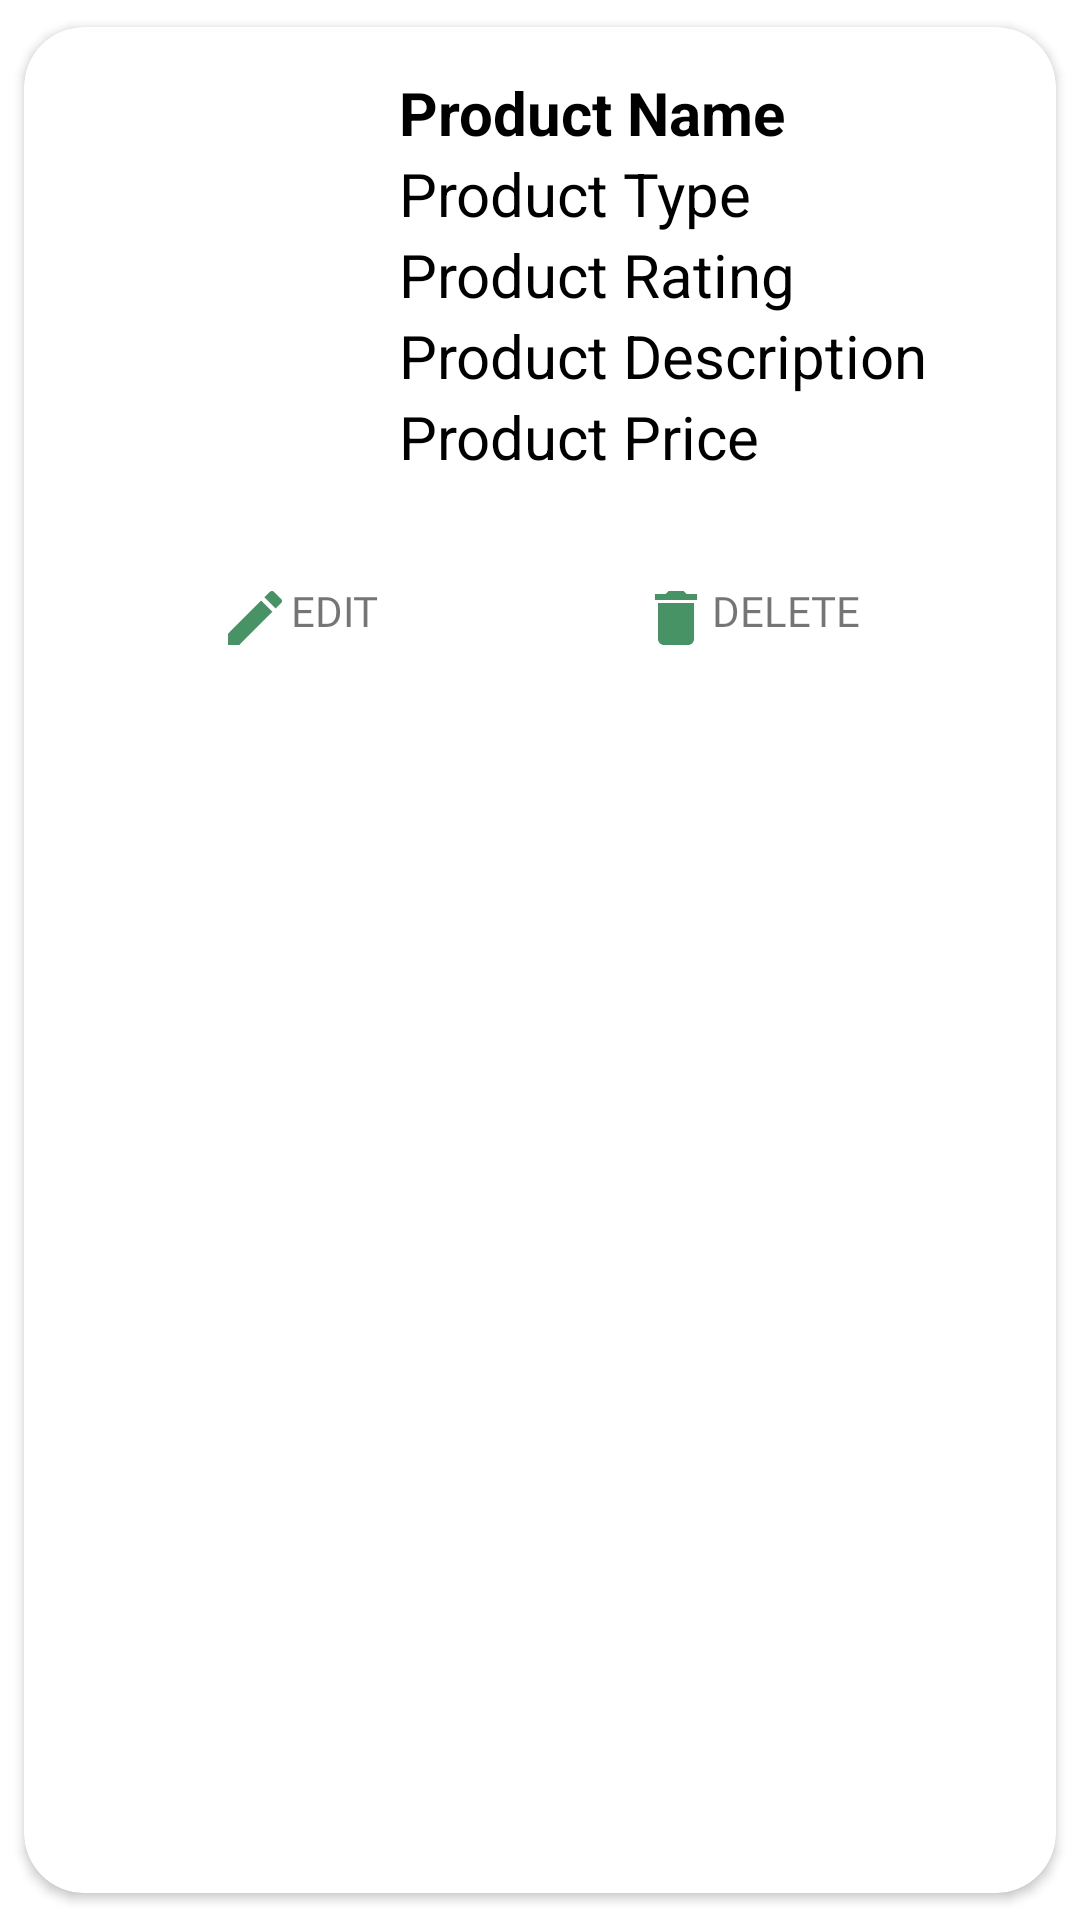

Layout XML and referenced resources for this Android screen:
<!-- AndroidManifest.xml: application theme Theme.MyGroceryStore -->
<!-- res/layout/admin_all_product_card.xml -->
<?xml version="1.0" encoding="utf-8"?>
<androidx.cardview.widget.CardView xmlns:android="http://schemas.android.com/apk/res/android"
    xmlns:app="http://schemas.android.com/apk/res-auto"
    android:layout_width="match_parent"
    android:layout_height="wrap_content"
    android:elevation="5dp"
    app:cardCornerRadius="20dp"
    app:cardUseCompatPadding="true">

    <LinearLayout
        android:layout_width="match_parent"
        android:layout_height="wrap_content"
        android:orientation="vertical"
        android:padding="15dp">


        <LinearLayout
            android:layout_width="match_parent"
            android:layout_height="wrap_content"
            android:orientation="horizontal">

            <ImageView
                android:id="@+id/pro_img"
                android:layout_width="100dp"
                android:layout_height="100dp"
                android:layout_gravity="center_vertical"
                android:src="@mipmap/ic_launcher"
                app:civ_border_color="#FF000000"
                app:civ_border_width="2dp" />

            <androidx.appcompat.widget.LinearLayoutCompat
                android:layout_width="match_parent"
                android:layout_height="150dp"
                android:orientation="vertical">

                <TextView
                    android:id="@+id/pro_name"
                    android:layout_width="match_parent"
                    android:layout_height="wrap_content"
                    android:layout_marginLeft="10dp"
                    android:text="Product Name"
                    android:singleLine="true"
                    android:textColor="#000"
                    android:textSize="20sp"
                    android:textStyle="bold" />

                <TextView
                    android:id="@+id/pro_type"
                    android:layout_width="match_parent"
                    android:layout_height="wrap_content"
                    android:layout_marginLeft="10dp"
                    android:text="Product Type"
                    android:textColor="#000"
                    android:textSize="20sp" />

                <TextView
                    android:id="@+id/pro_rating"
                    android:layout_width="match_parent"
                    android:layout_height="wrap_content"
                    android:layout_marginLeft="10dp"
                    android:text="Product Rating"
                    android:textColor="#000"
                    android:textSize="20sp" />

                <TextView
                    android:id="@+id/pro_desc"
                    android:layout_width="match_parent"
                    android:layout_height="wrap_content"
                    android:layout_marginLeft="10dp"
                    android:singleLine="true"
                    android:text="Product Description"
                    android:textColor="#000"
                    android:textSize="20sp" />

                <TextView
                    android:id="@+id/pro_price"
                    android:layout_width="match_parent"
                    android:layout_height="wrap_content"
                    android:layout_marginLeft="10dp"
                    android:singleLine="true"
                    android:text="Product Price"
                    android:textColor="#000"
                    android:textSize="20sp" />
            </androidx.appcompat.widget.LinearLayoutCompat>


        </LinearLayout>

        <RelativeLayout
            android:layout_width="match_parent"
            android:layout_height="wrap_content">

            <TextView
                android:id="@+id/edit"
                android:layout_width="wrap_content"
                android:layout_height="wrap_content"
                android:layout_marginLeft="30dp"
                android:drawableStart="@drawable/ic_baseline_edit_24"
                android:fontFamily="@font/acumin_pro_bold"
                android:padding="20dp"
                android:text="EDIT" />

            <TextView
                android:id="@+id/delete"
                android:layout_width="wrap_content"
                android:layout_height="wrap_content"
                android:layout_alignParentRight="true"
                android:layout_marginRight="30dp"
                android:drawableStart="@drawable/ic_baseline_delete_24"
                android:fontFamily="@font/acumin_pro_bold"
                android:padding="20dp"
                android:text="DELETE" />
        </RelativeLayout>
    </LinearLayout>


</androidx.cardview.widget.CardView>
<!-- resources referenced by this layout -->
<resources>
  <!-- drawable ic_baseline_delete_24 (drawable) -->
  <vector android:height="24dp" android:tint="@color/dark_green"
      android:viewportHeight="24" android:viewportWidth="24"
      android:width="24dp" xmlns:android="http://schemas.android.com/apk/res/android">
      <path android:fillColor="@android:color/white" android:pathData="M6,19c0,1.1 0.9,2 2,2h8c1.1,0 2,-0.9 2,-2V7H6v12zM19,4h-3.5l-1,-1h-5l-1,1H5v2h14V4z"/>
  </vector>
  <!-- drawable ic_baseline_edit_24 (drawable) -->
  <vector android:height="24dp" android:tint="#479365"
      android:viewportHeight="24" android:viewportWidth="24"
      android:width="24dp" xmlns:android="http://schemas.android.com/apk/res/android">
      <path android:fillColor="@android:color/white" android:pathData="M3,17.25V21h3.75L17.81,9.94l-3.75,-3.75L3,17.25zM20.71,7.04c0.39,-0.39 0.39,-1.02 0,-1.41l-2.34,-2.34c-0.39,-0.39 -1.02,-0.39 -1.41,0l-1.83,1.83 3.75,3.75 1.83,-1.83z"/>
  </vector>
  <style name="Theme.MyGroceryStore" parent="Theme.MaterialComponents.Light.NoActionBar">
          
          <item name="colorPrimary">@color/purple_500</item>
          <item name="colorPrimaryVariant">@color/purple_700</item>
          <item name="colorOnPrimary">@color/white</item>
          
          <item name="colorSecondary">@color/teal_200</item>
          <item name="colorSecondaryVariant">@color/teal_700</item>
          <item name="colorOnSecondary">@color/black</item>
          
          <item name="android:statusBarColor" tools:targetApi="l">?attr/colorPrimaryVariant</item>
          
      </style>
  <color name="dark_green">#479365</color>
  <color name="purple_500">#E7FFEE</color>
  <color name="purple_700">#479365</color>
  <color name="white">#FFFFFFFF</color>
  <color name="teal_200">#FF03DAC5</color>
  <color name="teal_700">#FF018786</color>
  <color name="black">#FF000000</color>
</resources>
